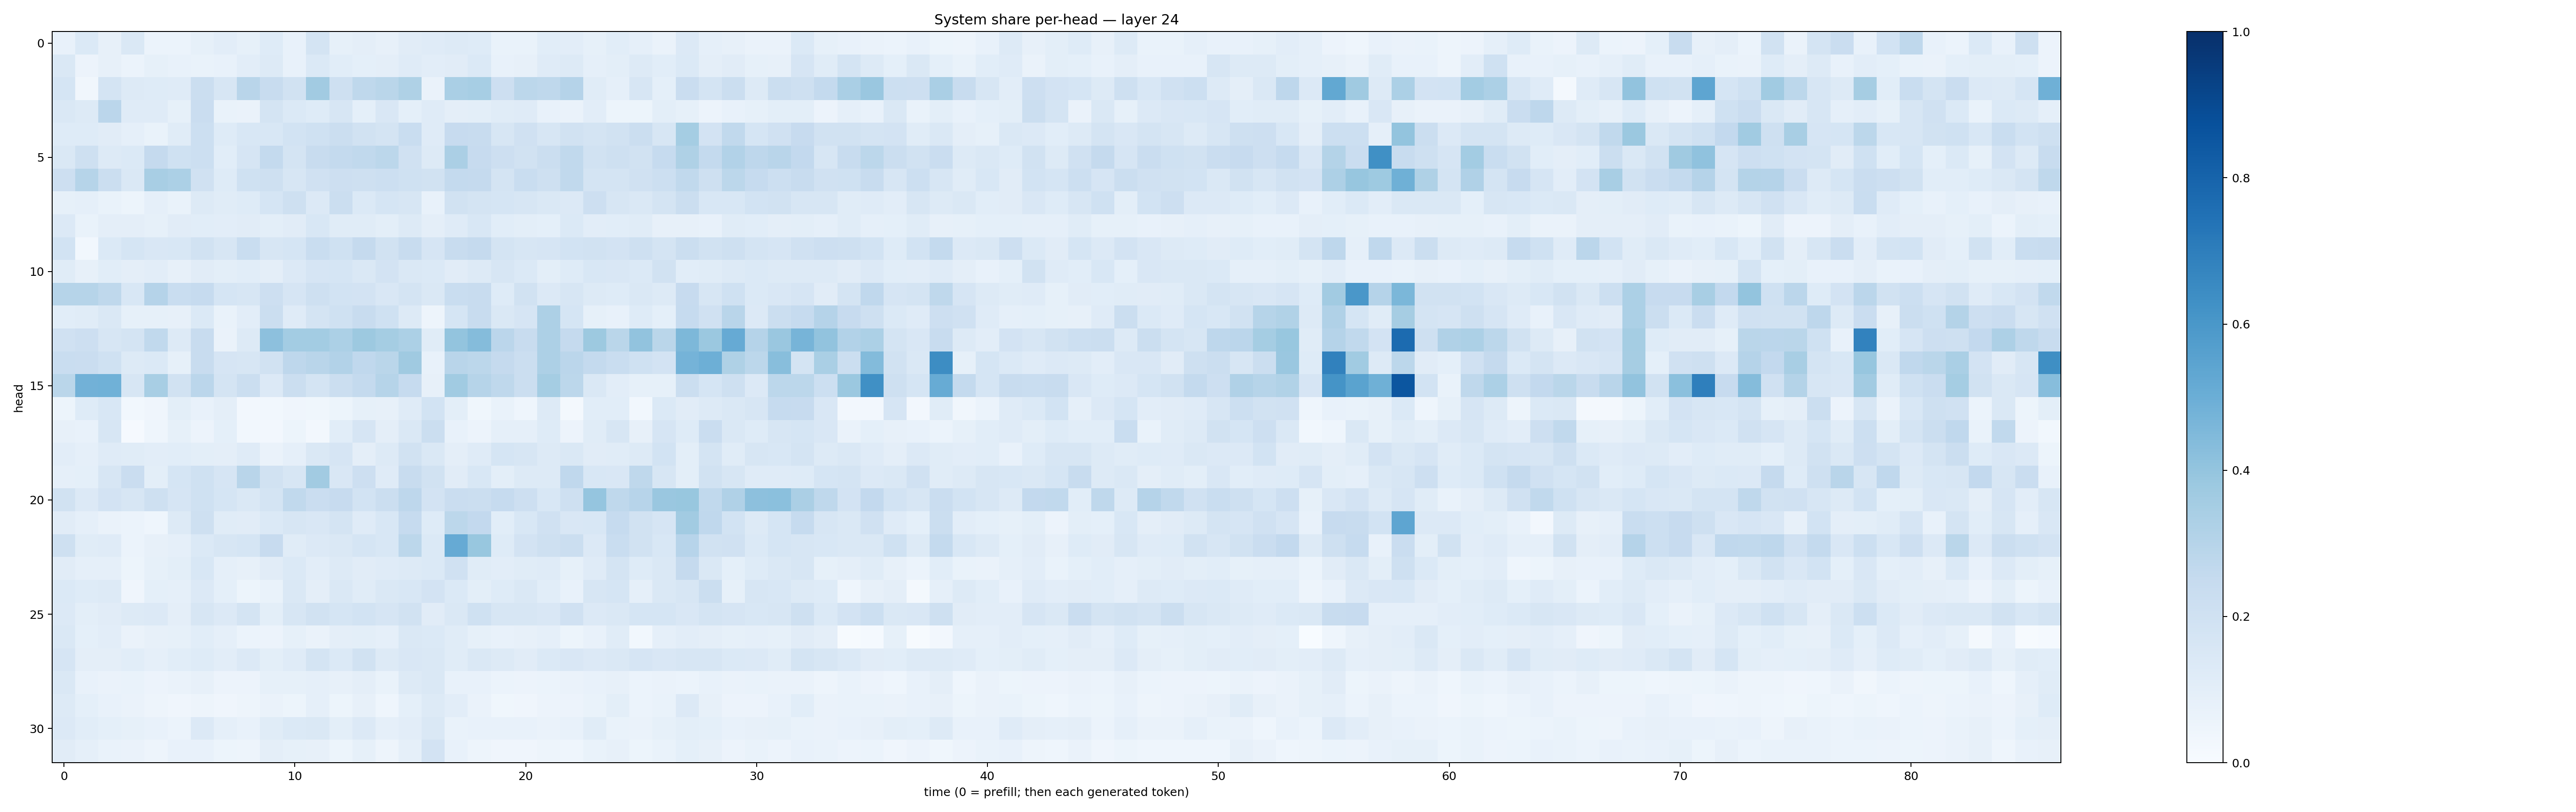

Values plotted in this chart, from the file beside it:
0.077682346, 0.13689746, 0.07843989, 0.14369799, 0.059154656, 0.059232302, 0.0852075, 0.102327555, 0.084833056, 0.1222339, 0.076737, 0.17930911, 0.08264304, 0.09640615, 0.08157495, 0.111731224, 0.11919235, 0.12604629, 0.12409752, 0.06766397, 0.066499285, 0.10854437, 0.102171026, 0.08371623
0.1434, 0.05793, 0.08104, 0.06057, 0.08587, 0.07353, 0.0689, 0.07113, 0.1019, 0.1319, 0.07629, 0.1396, 0.1078, 0.09189, 0.09607, 0.1192, 0.1019, 0.1094, 0.1372, 0.07551, 0.07845, 0.1178, 0.1318, 0.08841
0.1705, 0.03313, 0.178, 0.1297, 0.1221, 0.1209, 0.2243, 0.1578, 0.2918, 0.2387, 0.1894, 0.3616, 0.208, 0.2708, 0.2864, 0.3241, 0.06384, 0.336, 0.3444, 0.2142, 0.2812, 0.2716, 0.3045, 0.1148
0.1461, 0.1302, 0.285, 0.119, 0.1194, 0.0836, 0.2292, 0.06844, 0.06274, 0.1774, 0.1369, 0.1214, 0.1618, 0.09036, 0.1487, 0.0935, 0.1193, 0.0952, 0.09789, 0.1167, 0.1179, 0.07526, 0.0652, 0.1051
0.1222, 0.1219, 0.1096, 0.08902, 0.06826, 0.1144, 0.2174, 0.1222, 0.1541, 0.1552, 0.1863, 0.2004, 0.2231, 0.1924, 0.1792, 0.2331, 0.1187, 0.2449, 0.2406, 0.1584, 0.1974, 0.1563, 0.1948, 0.1758
0.1445, 0.2046, 0.1298, 0.1405, 0.2513, 0.2006, 0.2171, 0.1061, 0.1644, 0.257, 0.1786, 0.2414, 0.2571, 0.2634, 0.2794, 0.1989, 0.1264, 0.3323, 0.2438, 0.2113, 0.1883, 0.219, 0.262, 0.1924
0.2133, 0.298, 0.2225, 0.1455, 0.3437, 0.3299, 0.1955, 0.123, 0.1996, 0.21, 0.1594, 0.1976, 0.2117, 0.2042, 0.2164, 0.2003, 0.1893, 0.2565, 0.2536, 0.1731, 0.2329, 0.2067, 0.2625, 0.1766
0.08314, 0.08953, 0.06925, 0.0524, 0.08918, 0.06893, 0.1262, 0.1155, 0.123, 0.1708, 0.2036, 0.1355, 0.2188, 0.1383, 0.1683, 0.1638, 0.07714, 0.1895, 0.1769, 0.1714, 0.1594, 0.1408, 0.1348, 0.2121
0.1352, 0.06914, 0.09584, 0.09638, 0.08308, 0.1132, 0.1076, 0.1024, 0.1117, 0.09905, 0.1097, 0.1542, 0.115, 0.1162, 0.09997, 0.1294, 0.09703, 0.12, 0.1531, 0.1072, 0.1007, 0.09133, 0.1404, 0.1027
0.1866, 0.02828, 0.14, 0.1686, 0.1496, 0.1534, 0.1915, 0.1619, 0.2337, 0.1631, 0.169, 0.2321, 0.2003, 0.2517, 0.1912, 0.2346, 0.1645, 0.2367, 0.2519, 0.1742, 0.1619, 0.1674, 0.1872, 0.1886
0.1144, 0.08114, 0.1066, 0.09639, 0.103, 0.07877, 0.1126, 0.09814, 0.1062, 0.09428, 0.1366, 0.1679, 0.1687, 0.1409, 0.1815, 0.143, 0.1368, 0.1112, 0.1258, 0.1592, 0.1404, 0.1009, 0.1212, 0.1549
0.299, 0.3001, 0.2731, 0.156, 0.3023, 0.2321, 0.2475, 0.1687, 0.1608, 0.2124, 0.1641, 0.209, 0.1854, 0.1831, 0.1516, 0.1737, 0.1468, 0.231, 0.2417, 0.1234, 0.1892, 0.1351, 0.1605, 0.128
0.1082, 0.1134, 0.1411, 0.08544, 0.08289, 0.07891, 0.1393, 0.07029, 0.1034, 0.2219, 0.1177, 0.1769, 0.2018, 0.2404, 0.2012, 0.1317, 0.04744, 0.17, 0.2407, 0.1471, 0.1657, 0.3258, 0.1709, 0.0856
0.1977, 0.2123, 0.157, 0.1755, 0.2648, 0.1309, 0.2419, 0.06633, 0.1282, 0.4172, 0.3582, 0.3572, 0.3292, 0.3767, 0.3521, 0.3312, 0.1146, 0.4008, 0.4362, 0.2824, 0.2373, 0.3277, 0.2519, 0.3787
0.2312, 0.2288, 0.2012, 0.1318, 0.1404, 0.08564, 0.24, 0.1646, 0.1588, 0.194, 0.2738, 0.2895, 0.3098, 0.2656, 0.2865, 0.3708, 0.0721, 0.2898, 0.2798, 0.2512, 0.2241, 0.3259, 0.2843, 0.2552
0.286, 0.4824, 0.4882, 0.157, 0.3414, 0.1893, 0.2837, 0.1727, 0.2234, 0.1334, 0.2206, 0.1725, 0.2212, 0.2557, 0.2992, 0.2479, 0.07959, 0.3653, 0.2995, 0.2712, 0.2243, 0.3546, 0.2787, 0.1478
0.0514, 0.1213, 0.1562, 0.03014, 0.04093, 0.1014, 0.07144, 0.09449, 0.02354, 0.02853, 0.04004, 0.03519, 0.05391, 0.083, 0.07966, 0.1182, 0.1837, 0.09802, 0.03838, 0.0701, 0.04687, 0.1324, 0.021, 0.1055
0.08135, 0.07492, 0.1573, 0.008641, 0.04622, 0.0824, 0.058, 0.08987, 0.03049, 0.02532, 0.05258, 0.02663, 0.1082, 0.1676, 0.09691, 0.1437, 0.2263, 0.07586, 0.05708, 0.08867, 0.08861, 0.1236, 0.05495, 0.1146
0.1039, 0.08639, 0.1211, 0.1168, 0.1052, 0.1074, 0.09873, 0.09629, 0.1175, 0.06595, 0.08692, 0.1446, 0.1667, 0.09498, 0.1311, 0.1949, 0.1436, 0.09765, 0.1177, 0.1716, 0.1628, 0.127, 0.1409, 0.1119
0.08749, 0.09318, 0.1618, 0.2296, 0.1009, 0.1694, 0.1994, 0.1645, 0.2899, 0.1933, 0.1626, 0.3613, 0.1516, 0.2147, 0.1176, 0.2384, 0.1936, 0.1102, 0.1557, 0.0994, 0.1304, 0.1287, 0.2669, 0.1539
0.19, 0.1362, 0.1824, 0.163, 0.2095, 0.1658, 0.2008, 0.1683, 0.1408, 0.1733, 0.2634, 0.2279, 0.2439, 0.184, 0.2228, 0.2742, 0.1818, 0.228, 0.2188, 0.2498, 0.2114, 0.1562, 0.2041, 0.3955
0.1096, 0.08641, 0.06542, 0.06232, 0.04478, 0.1302, 0.2095, 0.1133, 0.1102, 0.1384, 0.1623, 0.1493, 0.177, 0.1209, 0.1539, 0.2488, 0.1223, 0.28, 0.2592, 0.1083, 0.1558, 0.1991, 0.1487, 0.1548
0.2083, 0.1143, 0.1199, 0.06159, 0.07868, 0.08856, 0.1397, 0.164, 0.171, 0.245, 0.1151, 0.1364, 0.148, 0.1682, 0.1542, 0.2791, 0.14, 0.5121, 0.3876, 0.1222, 0.181, 0.2065, 0.2221, 0.1343
0.11, 0.08965, 0.08598, 0.05153, 0.08453, 0.09882, 0.1556, 0.08772, 0.08102, 0.1106, 0.1379, 0.1047, 0.1272, 0.1132, 0.1199, 0.1263, 0.1404, 0.1965, 0.1157, 0.1039, 0.1148, 0.1187, 0.08528, 0.118
0.1368, 0.1223, 0.1284, 0.04069, 0.0905, 0.08708, 0.1331, 0.09329, 0.05397, 0.07022, 0.1413, 0.09383, 0.1437, 0.1147, 0.1434, 0.1525, 0.1808, 0.1382, 0.1011, 0.1224, 0.1428, 0.107, 0.07053, 0.164
0.1361, 0.09776, 0.113, 0.1323, 0.1339, 0.0938, 0.1619, 0.1358, 0.1768, 0.09814, 0.1612, 0.1904, 0.1708, 0.1874, 0.1663, 0.1923, 0.1113, 0.1479, 0.2026, 0.1566, 0.1622, 0.1505, 0.1977, 0.1365
0.1456, 0.09296, 0.1029, 0.06452, 0.07917, 0.08428, 0.1062, 0.08672, 0.06017, 0.05622, 0.08383, 0.06461, 0.09585, 0.09768, 0.08931, 0.1435, 0.1381, 0.1166, 0.08497, 0.0781, 0.08123, 0.08894, 0.05161, 0.07566
0.1658, 0.09666, 0.09467, 0.1077, 0.08682, 0.1072, 0.1247, 0.102, 0.1329, 0.1005, 0.1203, 0.1778, 0.1383, 0.1946, 0.1261, 0.1522, 0.1441, 0.1138, 0.1419, 0.1261, 0.111, 0.1394, 0.152, 0.1328
0.1419, 0.07607, 0.06552, 0.06985, 0.05811, 0.06621, 0.07975, 0.05726, 0.05576, 0.08216, 0.08547, 0.08783, 0.08176, 0.09446, 0.06927, 0.1292, 0.1437, 0.07041, 0.07518, 0.06183, 0.05783, 0.06187, 0.06486, 0.07448
0.1287, 0.09033, 0.07185, 0.06407, 0.05059, 0.04163, 0.04861, 0.04144, 0.04766, 0.06356, 0.0512, 0.08843, 0.05146, 0.0799, 0.0439, 0.09261, 0.1292, 0.1042, 0.06344, 0.03866, 0.04091, 0.056, 0.05817, 0.0666
0.1331, 0.1093, 0.09299, 0.08522, 0.07255, 0.06169, 0.1361, 0.08626, 0.07208, 0.1154, 0.1386, 0.1413, 0.101, 0.1366, 0.08899, 0.1045, 0.1422, 0.0674, 0.07104, 0.07674, 0.07705, 0.06356, 0.0711, 0.116
0.1111, 0.08781, 0.06913, 0.06328, 0.04882, 0.07207, 0.07114, 0.0516, 0.05064, 0.09483, 0.08254, 0.08089, 0.05318, 0.08437, 0.04918, 0.0863, 0.1807, 0.07124, 0.04853, 0.04236, 0.04289, 0.04827, 0.04378, 0.06951
